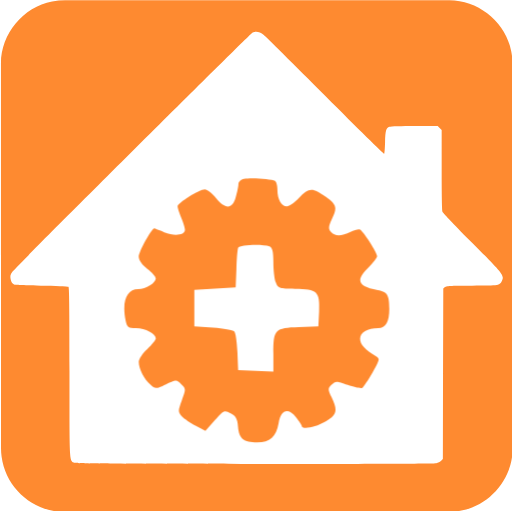
t = 0.00 s
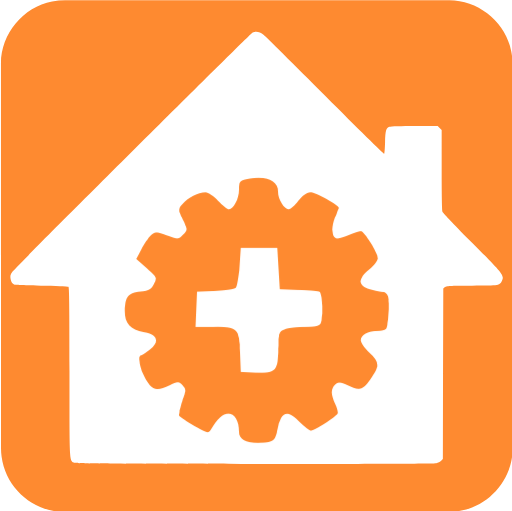
t = 0.75 s
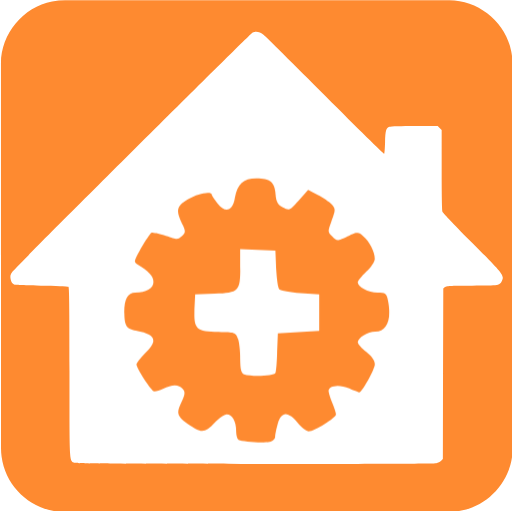
t = 1.50 s
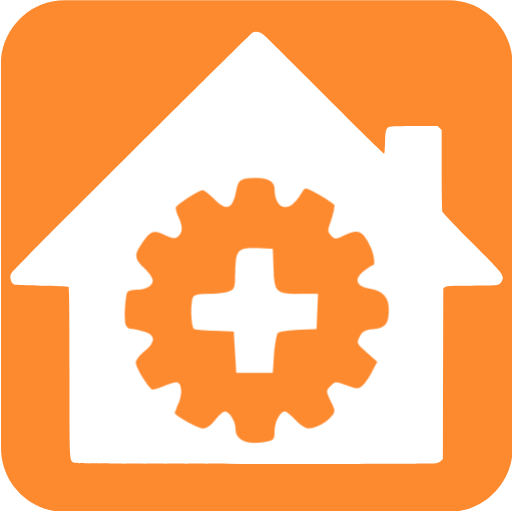
t = 2.25 s

The animated SVG that drew these frames (rendered in a browser with its animation timeline set to each time). Animation: 1 CSS @keyframes rule; one cycle of 3.00 s, repeats indefinitely.

<svg id="home-automation" xmlns="http://www.w3.org/2000/svg" viewBox="0 0 499.17 498.38" width="500" height="500" shape-rendering="geometricPrecision" text-rendering="geometricPrecision">
  <style>
    @keyframes gear_animation__tr{0%{transform:translate(250.35614px,302.716064px) rotate(0deg)}to{transform:translate(250.35614px,302.716064px) rotate(360deg)}}#gear_animation{animation:gear_animation__tr 3000ms linear infinite normal forwards}
  </style>
  <g id="background">
    <path id="square" d="M499.86 249.83v187.84c0 28.7-21.64 54.93-49.91 60.31-4.18.79-8.5 1.25-12.75 1.25-124.8.07-249.61.05-374.41.05-30.6 0-57.3-23.47-61.31-53.91-.35-2.69-.59-5.41-.59-8.12C.85 312.12.85 187 .85 61.89c0-28.71 21.66-54.95 49.91-60.31C54.94.79 59.26.33 63.51.33 188.42.26 313.32.28 438.24.28c28.71 0 54.98 21.68 60.31 49.91.79 4.18 1.24 8.5 1.25 12.75.08 62.29.06 124.59.06 186.89z" fill="#FE8A30" stroke="none" stroke-width="1"/>
  </g>
  <g id="house_group">
    <path id="house" d="M257.23 34.16c2.06 1.74 29.18 28.55 60.26 59.71s56.78 56.39 57.1 56.07c.32-.4.71-5.46.87-11.31.32-11.47 1.03-13.84 4.27-15.03 1.11-.47 12.1-.79 24.52-.79h22.54l1.9 1.98 1.98 1.9v38.75c0 24.99.32 39.54.79 40.96.47 1.19 13.44 14.87 28.86 30.29 30.13 30.21 31.4 31.79 29.34 36.69-2.21 5.22-2.06 5.22-29.42 5.22-22.3 0-24.83.16-26.33 1.34l-1.66 1.42-.25 83.21-.16 83.19-1.66 1.66c-.95.95-3.08 2.06-4.74 2.37-1.82.47-75.37.71-176.67.71-144.8-.08-173.98-.24-176.04-1.11-5.3-2.29-5.06 1.5-5.06-89.36 0-64.53-.24-81.93-1.03-82.4-.47-.32-12.57-.79-26.81-1.03-24.99-.4-25.94-.47-27.52-2.06-.95-.95-1.9-3.16-2.14-4.98-.4-2.69-.08-3.8 1.66-6.25 2.45-3.56 232.58-232.82 234.48-233.61 3.49-1.41 7.05-.62 10.92 2.46z" fill="#FFF" stroke="none" stroke-width="1"/>
    <g id="gear_animation" transform="translate(250.356 302.716)">
      <g id="gear_group" transform="translate(-250.356 -302.716)" stroke="none" stroke-width="1">
        <path id="gear" d="M162.26 406.23c-1.03.16-1.82.95-1.82 1.66s-.4 2.69-.87 4.27c-1.03 3.95-3.48 4.03-6.48.24-1.19-1.5-2.85-2.77-3.56-2.77-1.82 0-8.86 4.43-8.86 5.54 0 .47.55 2.14 1.19 3.72.63 1.5 1.19 3.32 1.19 3.88 0 1.74-3.48 2.14-6.72.79-1.66-.71-3.08-1.27-3.24-1.27-.87 0-5.06 7.67-5.06 9.17 0 1.11 1.03 2.61 2.77 3.95 1.5 1.11 2.77 2.53 2.77 3.16 0 1.5-3.16 3.48-5.69 3.48-3.8 0-5.38 3.95-4.11 10.2.47 2.21.79 2.45 3.4 2.45 3.01 0 6.41 1.82 6.41 3.32 0 .55-1.27 2.06-2.77 3.48-1.5 1.34-2.77 3.24-2.77 4.19 0 2.21 1.74 5.61 3.8 7.43 1.58 1.42 1.74 1.42 5.06-.16 3.4-1.58 3.4-1.58 4.98 0 1.5 1.42 1.5 1.58.16 5.22-1.27 3.48-1.27 3.72 0 5.22.79.79 2.85 2.21 4.59 3.08l3.08 1.66 3.08-3.48c2.93-3.32 3.08-3.4 5.14-2.21 1.66.87 2.21 1.82 2.37 4.27.32 3.88 1.82 5.14 6.25 5.14 4.19 0 6.17-1.82 6.96-6.25.71-4.27 3.01-5.14 5.61-1.98 1.03 1.27 1.82 2.53 1.9 2.85 0 1.34 4.43.55 7.67-1.34 3.8-2.29 4.11-3.56 2.06-7.91-1.27-2.61-1.27-2.85 0-4.11 1.27-1.27 1.58-1.27 5.22.08 2.21.79 4.35 1.19 4.74.95.4-.32 1.9-2.53 3.32-4.98 2.37-4.19 2.45-4.51 1.19-5.3-3.64-2.21-5.22-3.88-5.22-5.69 0-2.06 2.37-3.48 5.93-3.48 2.37 0 3.56-2.06 3.56-6.25 0-4.51-.63-5.54-3.8-6.09-6.48-1.19-7.28-3.24-2.93-7.43 1.5-1.5 2.77-3.16 2.77-3.64 0-1.11-4.35-7.91-5.54-8.62-.4-.24-1.82.08-3.08.79-3.01 1.5-5.14 1.5-6.41 0-.87-1.03-.79-1.74.24-4.03 1.9-3.95 1.74-4.74-1.98-7.43-4.19-3.08-5.54-3.01-8.62.4-1.42 1.5-3.16 2.77-3.95 2.77-1.82 0-3.08-2.29-3.08-5.46 0-1.27-.32-2.61-.79-2.85-1.12-.63-8-1.11-10.06-.63z" transform="matrix(3 0 0 3 -248.886 -1044.126)" fill="#FE8A30"/>
        <path id="gear_center" d="M171.04 428.29c.95.4 1.27 1.66 1.27 5.06 0 2.53.32 5.54.79 6.64.71 1.9 1.11 2.06 6.25 2.06 7.2 0 8.15.87 7.83 7.43l-.24 4.82-6.33.24c-7.83.24-8.3.79-8.3 8.62v5.85l-5.69-.24-5.77-.24-.24-5.93c-.16-3.24-.55-6.25-1.03-6.72-.4-.4-3.56-.95-6.88-1.19l-6.09-.4v-11.86l6.72-.4 6.72-.4.24-5.93c.08-3.24.32-6.41.55-6.96.39-1 7.9-1.32 10.2-.45z" transform="matrix(3 0 0 3 -250.408 -1044.52)" fill="#FFF"/>
      </g>
    </g>
  </g>
</svg>
